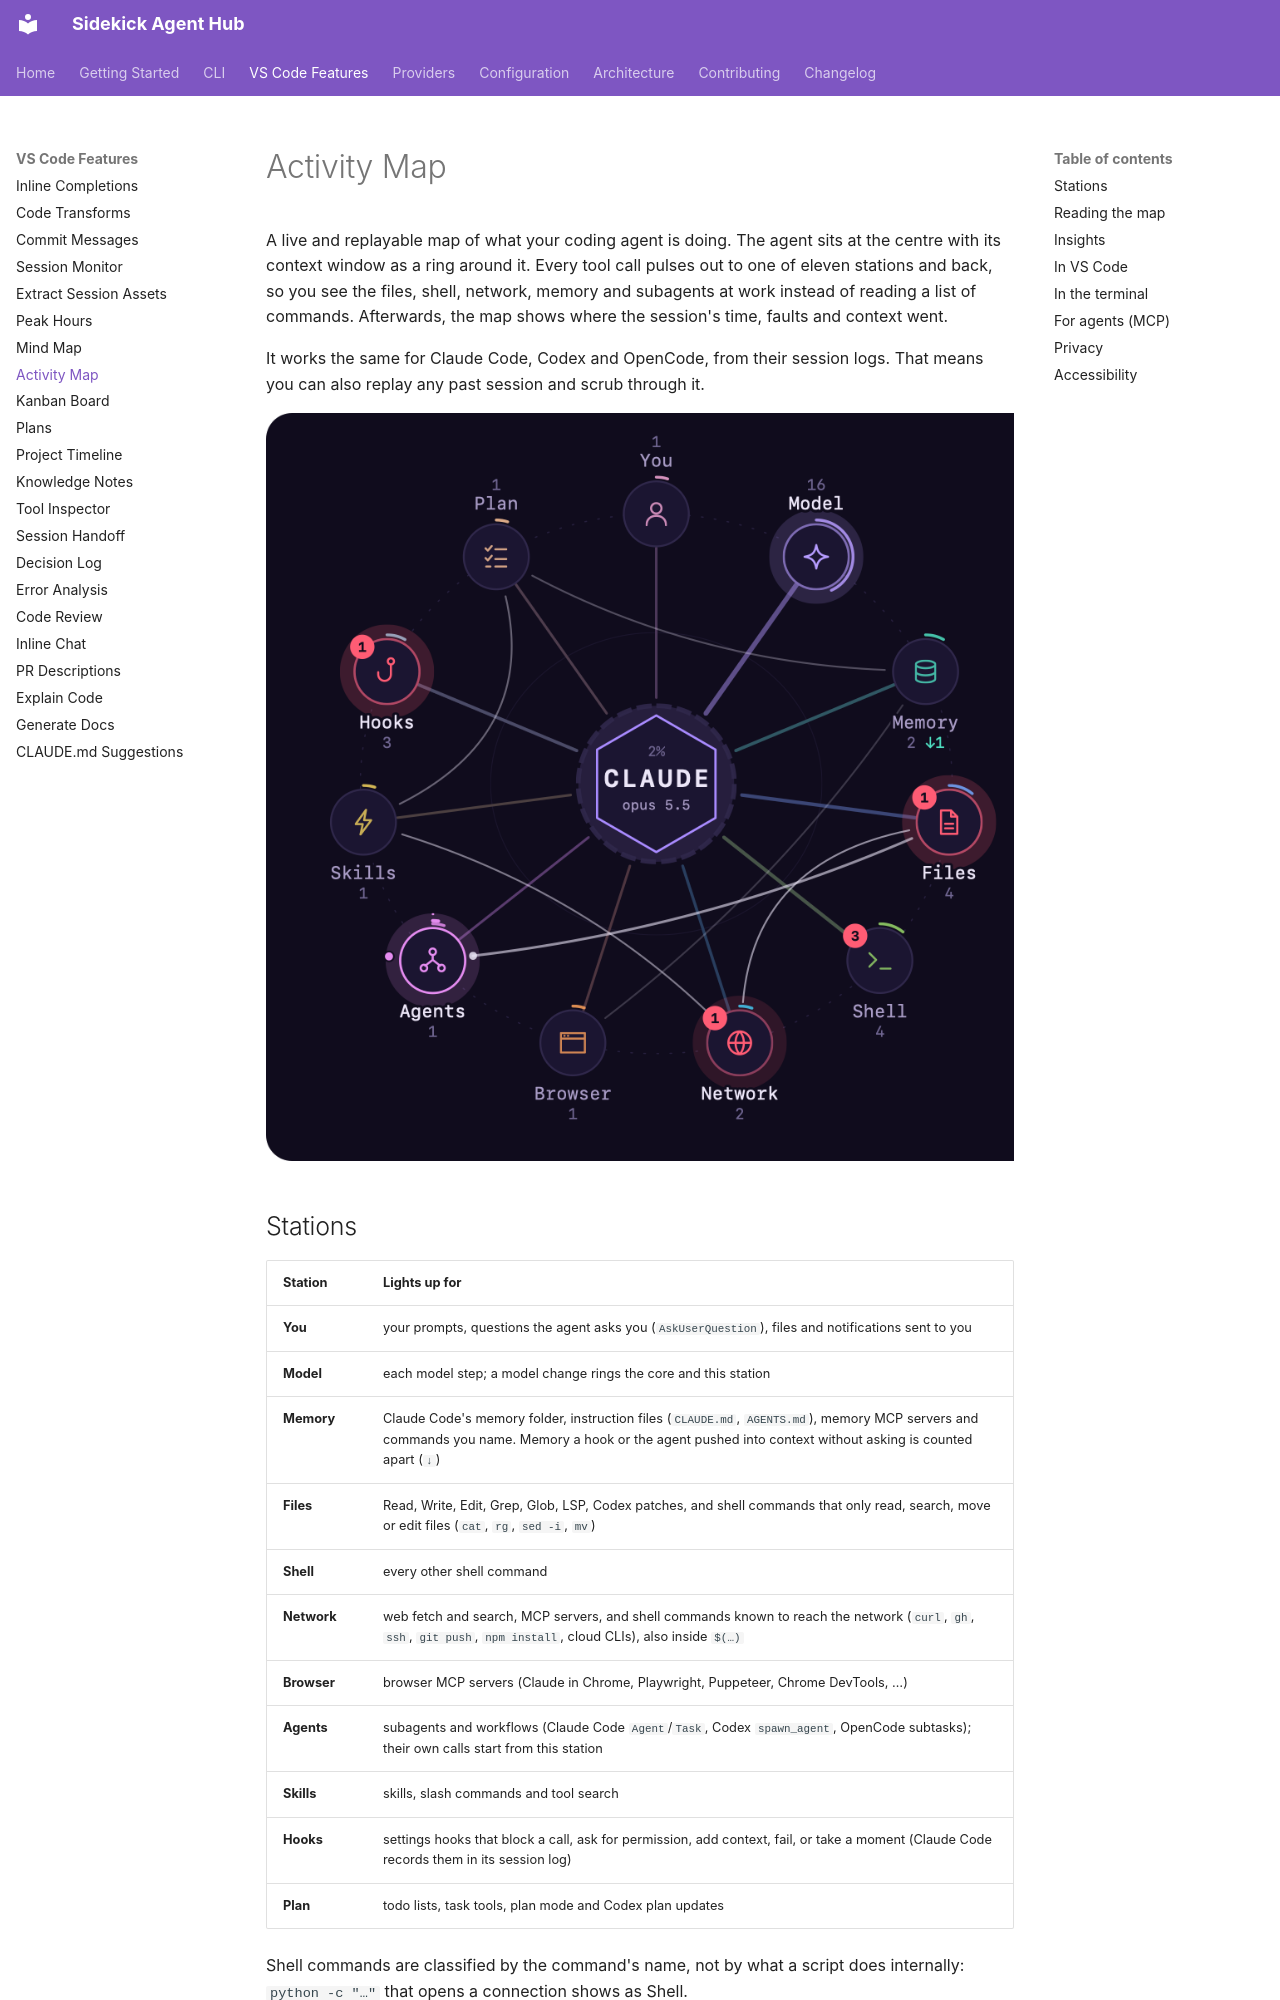

repository: cesarandreslopez/sidekick-agent-hub · page: features/activity-map/index.html · generator: mkdocs

# Activity Map

A live and replayable map of what your coding agent is doing. The agent sits at the centre with its context window as a ring around it. Every tool call pulses out to one of eleven stations and back, so you see the files, shell, network, memory and subagents at work instead of reading a list of commands. Afterwards, the map shows where the session's time, faults and context went.

It works the same for Claude Code, Codex and OpenCode, from their session logs. That means you can also replay any past session and scrub through it.

![Activity Map](../images/activity-map.png)

## Stations

| Station     | Lights up for                                                                                                                                                                                             |
| ----------- | --------------------------------------------------------------------------------------------------------------------------------------------------------------------------------------------------------- |
| **You**     | your prompts, questions the agent asks you (`AskUserQuestion`), files and notifications sent to you                                                                                                       |
| **Model**   | each model step; a model change rings the core and this station                                                                                                                                           |
| **Memory**  | Claude Code's memory folder, instruction files (`CLAUDE.md`, `AGENTS.md`), memory MCP servers and commands you name. Memory a hook or the agent pushed into context without asking is counted apart (`↓`) |
| **Files**   | Read, Write, Edit, Grep, Glob, LSP, Codex patches, and shell commands that only read, search, move or edit files (`cat`, `rg`, `sed -i`, `mv`)                                                            |
| **Shell**   | every other shell command                                                                                                                                                                                 |
| **Network** | web fetch and search, MCP servers, and shell commands known to reach the network (`curl`, `gh`, `ssh`, `git push`, `npm install`, cloud CLIs), also inside `$(…)`                                         |
| **Browser** | browser MCP servers (Claude in Chrome, Playwright, Puppeteer, Chrome DevTools, …)                                                                                                                         |
| **Agents**  | subagents and workflows (Claude Code `Agent`/`Task`, Codex `spawn_agent`, OpenCode subtasks); their own calls start from this station                                                                     |
| **Skills**  | skills, slash commands and tool search                                                                                                                                                                    |
| **Hooks**   | settings hooks that block a call, ask for permission, add context, fail, or take a moment (Claude Code records them in its session log)                                                                   |
| **Plan**    | todo lists, task tools, plan mode and Codex plan updates                                                                                                                                                  |

Shell commands are classified by the command's name, not by what a script does internally: `python -c "…"` that opens a connection shows as Shell.
